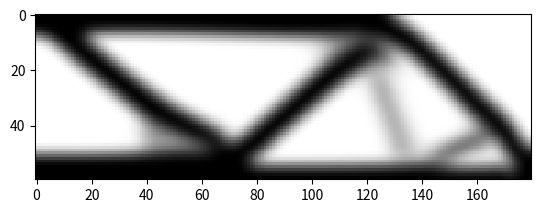

Python code for this plot:
# A 165 LINE TOPOLOGY OPTIMIZATION CODE BY NIELS AAGE AND VILLADS EGEDE JOHANSEN, JANUARY 2013
from __future__ import division
import numpy as np
from scipy.sparse import coo_matrix
from scipy.sparse.linalg import spsolve
from matplotlib import colors
import matplotlib.pyplot as plt
# MAIN DRIVER
def main(nelx,nely,volfrac,penal,rmin,ft):
	print("Minimum compliance problem with OC")
	print("ndes: " + str(nelx) + " x " + str(nely))
	print("volfrac: " + str(volfrac) + ", rmin: " + str(rmin) + ", penal: " + str(penal))
	print("Filter method: " + ["Sensitivity based","Density based"][ft])
	# Max and min stiffness
	Emin=1e-9
	Emax=1.0
	# dofs:
	ndof = 2*(nelx+1)*(nely+1)
	# Allocate design variables (as array), initialize and allocate sens.
	x=volfrac * np.ones(nely*nelx,dtype=float)
	xold=x.copy()
	xPhys=x.copy()
	g=0 # must be initialized to use the NGuyen/Paulino OC approach
	dc=np.zeros((nely,nelx), dtype=float)
	# FE: Build the index vectors for the for coo matrix format.
	KE=lk()
	edofMat=np.zeros((nelx*nely,8),dtype=int)
	for elx in range(nelx):
		for ely in range(nely):
			el = ely+elx*nely
			n1=(nely+1)*elx+ely
			n2=(nely+1)*(elx+1)+ely
			edofMat[el,:]=np.array([2*n1+2, 2*n1+3, 2*n2+2, 2*n2+3,2*n2, 2*n2+1, 2*n1, 2*n1+1])
	# Construct the index pointers for the coo format
	iK = np.kron(edofMat,np.ones((8,1))).flatten()
	jK = np.kron(edofMat,np.ones((1,8))).flatten()    
	# Filter: Build (and assemble) the index+data vectors for the coo matrix format
	nfilter=int(nelx*nely*((2*(np.ceil(rmin)-1)+1)**2))
	iH = np.zeros(nfilter)
	jH = np.zeros(nfilter)
	sH = np.zeros(nfilter)
	cc=0
	for i in range(nelx):
		for j in range(nely):
			row=i*nely+j
			kk1=int(np.maximum(i-(np.ceil(rmin)-1),0))
			kk2=int(np.minimum(i+np.ceil(rmin),nelx))
			ll1=int(np.maximum(j-(np.ceil(rmin)-1),0))
			ll2=int(np.minimum(j+np.ceil(rmin),nely))
			for k in range(kk1,kk2):
				for l in range(ll1,ll2):
					col=k*nely+l
					fac=rmin-np.sqrt(((i-k)*(i-k)+(j-l)*(j-l)))
					iH[cc]=row
					jH[cc]=col
					sH[cc]=np.maximum(0.0,fac)
					cc=cc+1
	# Finalize assembly and convert to csc format
	H=coo_matrix((sH,(iH,jH)),shape=(nelx*nely,nelx*nely)).tocsc()	
	Hs=H.sum(1)
	# BC's and support
	dofs=np.arange(2*(nelx+1)*(nely+1))
	fixed=np.union1d(dofs[0:2*(nely+1):2],np.array([2*(nelx+1)*(nely+1)-1]))
	free=np.setdiff1d(dofs,fixed)
	# Solution and RHS vectors
	f=np.zeros((ndof,1))
	u=np.zeros((ndof,1))
	# Set load
	f[1,0]=-1
	# Initialize plot and plot the initial design
	plt.ion() # Ensure that redrawing is possible
	fig,ax = plt.subplots()
	im = ax.imshow(-xPhys.reshape((nelx,nely)).T, cmap='gray',\
	interpolation='none',norm=colors.Normalize(vmin=-1,vmax=0))
	fig.show()
   	# Set loop counter and gradient vectors 
	loop=0
	change=1
	dv = np.ones(nely*nelx)
	dc = np.ones(nely*nelx)
	ce = np.ones(nely*nelx)
	while change>0.01 and loop<20:
		loop=loop+1
		# Setup and solve FE problem
		sK=((KE.flatten()[np.newaxis]).T*(Emin+(xPhys)**penal*(Emax-Emin))).flatten(order='F')
		K = coo_matrix((sK,(iK,jK)),shape=(ndof,ndof)).tocsc()
		# Remove constrained dofs from matrix
		K = K[free,:][:,free]
		# Solve system 
		u[free,0]=spsolve(K,f[free,0])    
		# Objective and sensitivity
		ce[:] = (np.dot(u[edofMat].reshape(nelx*nely,8),KE) * u[edofMat].reshape(nelx*nely,8) ).sum(1)
		obj=( (Emin+xPhys**penal*(Emax-Emin))*ce ).sum()
		dc[:]=(-penal*xPhys**(penal-1)*(Emax-Emin))*ce
		dv[:] = np.ones(nely*nelx)
		# Sensitivity filtering:
		if ft==0:
			dc[:] = np.asarray((H*(x*dc))[np.newaxis].T/Hs)[:,0] / np.maximum(0.001,x)
		elif ft==1:
			dc[:] = np.asarray(H*(dc[np.newaxis].T/Hs))[:,0]
			dv[:] = np.asarray(H*(dv[np.newaxis].T/Hs))[:,0]
		# Optimality criteria
		xold[:]=x
		(x[:],g)=oc(nelx,nely,x,volfrac,dc,dv,g)
		# Filter design variables
		if ft==0:   xPhys[:]=x
		elif ft==1:	xPhys[:]=np.asarray(H*x[np.newaxis].T/Hs)[:,0]
		# Compute the change by the inf. norm
		change=np.linalg.norm(x.reshape(nelx*nely,1)-xold.reshape(nelx*nely,1),np.inf)
		# Plot to screen
		im.set_array(-xPhys.reshape((nelx,nely)).T)
		fig.canvas.draw()
		# Write iteration history to screen (req. Python 2.6 or newer)
		print("it.: {0} , obj.: {1:.3f} Vol.: {2:.3f}, ch.: {3:.3f}".format(\
					loop,obj,(g+volfrac*nelx*nely)/(nelx*nely),change))
	# Make sure the plot stays and that the shell remains	
	plt.show()
	print("Press any key...")
#element stiffness matrix
def lk():
	E=1
	nu=0.3
	k=np.array([1/2-nu/6,1/8+nu/8,-1/4-nu/12,-1/8+3*nu/8,-1/4+nu/12,-1/8-nu/8,nu/6,1/8-3*nu/8])
	KE = E/(1-nu**2)*np.array([ [k[0], k[1], k[2], k[3], k[4], k[5], k[6], k[7]],
	[k[1], k[0], k[7], k[6], k[5], k[4], k[3], k[2]],
	[k[2], k[7], k[0], k[5], k[6], k[3], k[4], k[1]],
	[k[3], k[6], k[5], k[0], k[7], k[2], k[1], k[4]],
	[k[4], k[5], k[6], k[7], k[0], k[1], k[2], k[3]],
	[k[5], k[4], k[3], k[2], k[1], k[0], k[7], k[6]],
	[k[6], k[3], k[4], k[1], k[2], k[7], k[0], k[5]],
	[k[7], k[2], k[1], k[4], k[3], k[6], k[5], k[0]] ]);
	return (KE)
# Optimality criterion
def oc(nelx,nely,x,volfrac,dc,dv,g):
	l1=0
	l2=1e9
	move=0.2
	# reshape to perform vector operations
	xnew=np.zeros(nelx*nely)
	while (l2-l1)/(l1+l2)>1e-3:
		lmid=0.5*(l2+l1)
		xnew[:]= np.maximum(0.0,np.maximum(x-move,np.minimum(1.0,np.minimum(x+move,x*np.sqrt(-dc/dv/lmid)))))
		gt=g+np.sum((dv*(xnew-x)))
		if gt>0 :
			l1=lmid
		else:
			l2=lmid
	return (xnew,gt)
# The real main driver    
if __name__ == "__main__":
	# Default input parameters
	nelx=180
	nely=60
	volfrac=0.4
	rmin=5.4
	penal=3.0
	ft=1 # ft==0 -> sens, ft==1 -> dens
	import sys
	if len(sys.argv)>1: nelx   =int(sys.argv[1])
	if len(sys.argv)>2: nely   =int(sys.argv[2])
	if len(sys.argv)>3: volfrac=float(sys.argv[3])
	if len(sys.argv)>4: rmin   =float(sys.argv[4])
	if len(sys.argv)>5: penal  =float(sys.argv[5])
	if len(sys.argv)>6: ft     =int(sys.argv[6])
	main(nelx,nely,volfrac,penal,rmin,ft)
